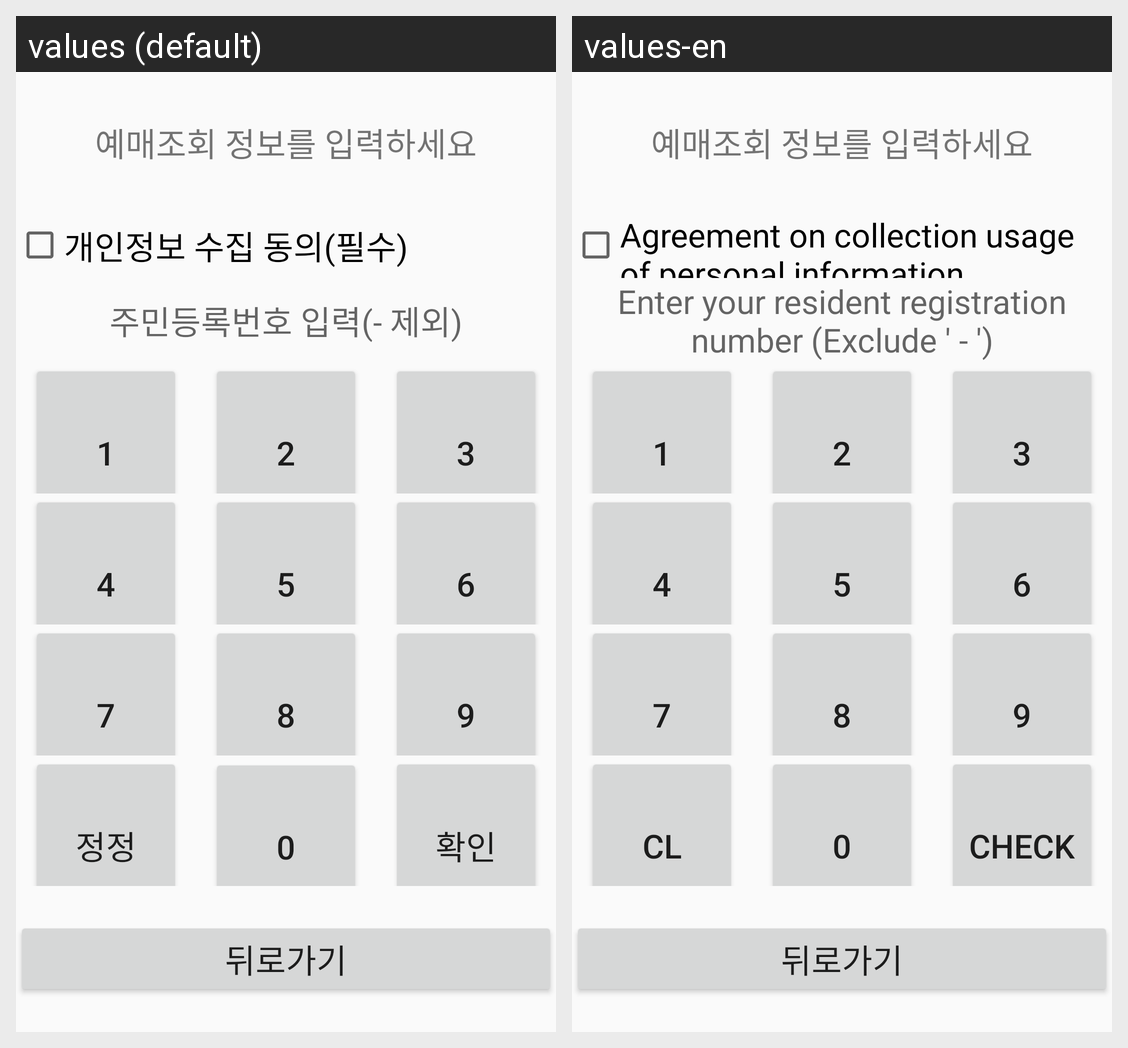

For this localized Android screen grid, give each drawn string resource with its value in every locale shown.
Android screen res/layout/activity_kiosk_r_bus_reserved.xml rendered under 2 locales, left to right: values (default), values-en. Device: Nexus 5 (rendered at 1080×1920; each locale shown at half size, 540×960, under a caption strip naming it); theme Theme.Kiosk.
Strings drawn on this screen, with the default value and each locale's value (text and hints the layout hard-codes, and strings that could not be matched under every locale, appear in the picture but are not listed):

accept_personal_information
  values: 개인정보 수집 동의(필수)
  values-en: Agreement on collection usage of personal information (Essential)

ssn
  values: 주민등록번호 입력(- 제외)
  values-en: Enter your resident registration number (Exclude ' - ')

num_1_btn
  values: 1
  values-en: 1

num_2_btn
  values: 2
  values-en: 2

num_3_btn
  values: 3
  values-en: 3

num_4_btn
  values: 4
  values-en: 4

num_5_btn
  values: 5
  values-en: 5

num_6_btn
  values: 6
  values-en: 6

num_7_btn
  values: 7
  values-en: 7

num_8_btn
  values: 8
  values-en: 8

num_9_btn
  values: 9
  values-en: 9

num_CL_btn
  values: 정정
  values-en: CL

num_0_btn
  values: 0
  values-en: 0

check
  values: 확인
  values-en: Check
